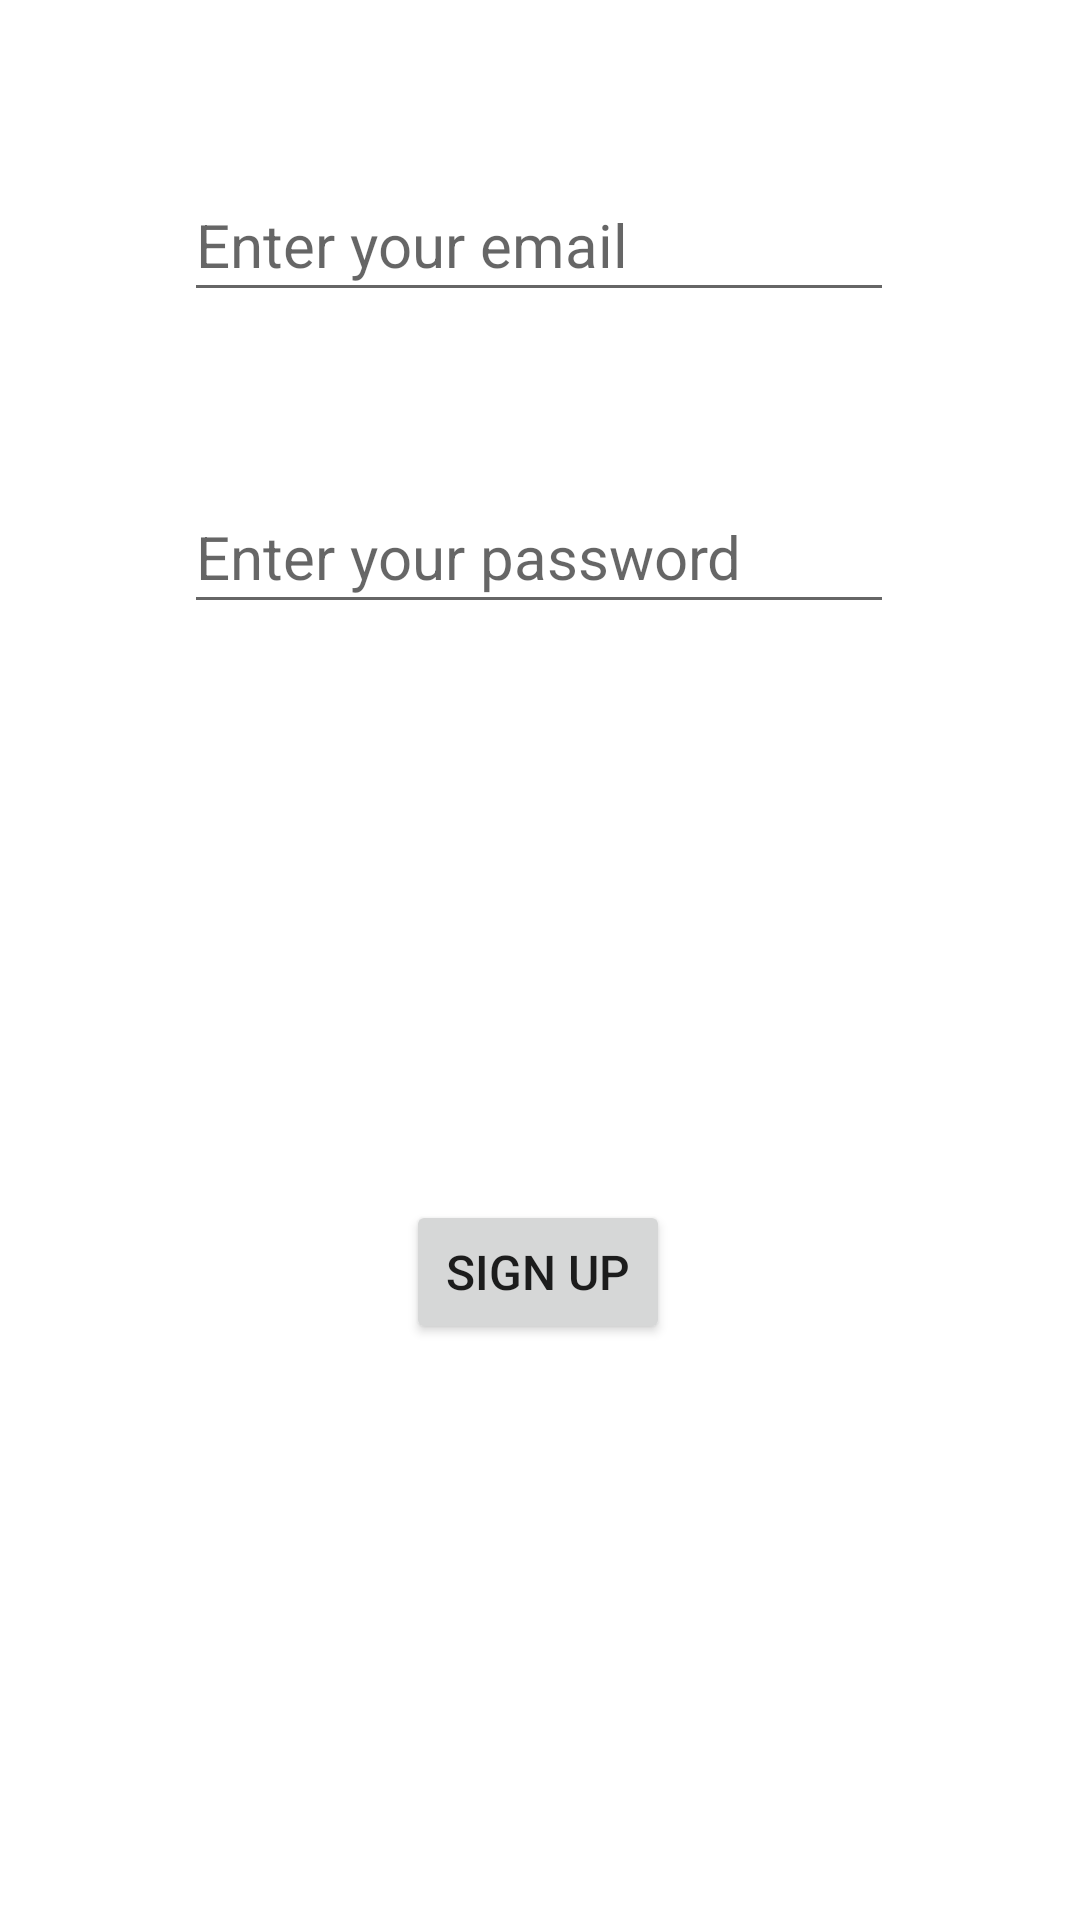

This screen was rendered from an Android layout file. Write that file and the resources it references.
<!-- AndroidManifest.xml: application theme Theme.SmartAlert -->
<!-- res/layout/activity_sign_up.xml -->
<?xml version="1.0" encoding="utf-8"?>
<androidx.constraintlayout.widget.ConstraintLayout xmlns:android="http://schemas.android.com/apk/res/android"
    xmlns:app="http://schemas.android.com/apk/res-auto"
    xmlns:tools="http://schemas.android.com/tools"
    android:layout_width="match_parent"
    android:layout_height="match_parent"
    tools:context=".SignUp">

    <EditText
        android:id="@+id/editTextTextPersonName4"
        android:layout_width="wrap_content"
        android:layout_height="wrap_content"
        android:layout_marginTop="160dp"
        android:ems="10"
        android:hint="@string/enter_your_password"
        android:importantForAutofill="no"
        android:inputType="textPersonName"
        android:minHeight="48dp"
        android:textSize="20sp"
        app:layout_constraintEnd_toEndOf="parent"
        app:layout_constraintHorizontal_bias="0.497"
        app:layout_constraintStart_toStartOf="parent"
        app:layout_constraintTop_toTopOf="parent" />

    <EditText
        android:id="@+id/editTextTextPersonName"
        android:layout_width="wrap_content"
        android:layout_height="wrap_content"
        android:layout_marginTop="56dp"
        android:ems="10"
        android:hint="@string/enter_your_email"
        android:importantForAutofill="no"
        android:inputType="textPersonName"
        android:minHeight="48dp"
        android:textSize="20sp"
        app:layout_constraintEnd_toEndOf="parent"
        app:layout_constraintHorizontal_bias="0.497"
        app:layout_constraintStart_toStartOf="parent"
        app:layout_constraintTop_toTopOf="parent" />

    <Button
        android:id="@+id/button"
        android:layout_width="wrap_content"
        android:layout_height="wrap_content"
        android:layout_marginTop="192dp"
        android:onClick="signup"
        android:text="@string/sign_up"
        android:textSize="16sp"
        app:layout_constraintEnd_toEndOf="parent"
        app:layout_constraintHorizontal_bias="0.498"
        app:layout_constraintStart_toStartOf="parent"
        app:layout_constraintTop_toBottomOf="@+id/editTextTextPersonName4" />
</androidx.constraintlayout.widget.ConstraintLayout>
<!-- resources referenced by this layout -->
<resources>
  <string name="enter_your_email">Enter your email</string>
  <string name="enter_your_password">Enter your password</string>
  <string name="sign_up">Sign Up</string>
  <style name="Theme.SmartAlert" parent="Theme.MaterialComponents.DayNight.DarkActionBar">
          
          <item name="colorPrimary">@color/purple_500</item>
          <item name="colorPrimaryVariant">@color/purple_700</item>
          <item name="colorOnPrimary">@color/white</item>
          
          <item name="colorSecondary">@color/teal_200</item>
          <item name="colorSecondaryVariant">@color/teal_700</item>
          <item name="colorOnSecondary">@color/black</item>
          
          <item name="android:statusBarColor">?attr/colorPrimaryVariant</item>
          
      </style>
  <!-- not gathered from this repository: default colours our renderer supplied (Android Studio template values) -->
  <color name="purple_500">#FF6200EE</color>
  <color name="purple_700">#FF3700B3</color>
  <color name="teal_200">#FF03DAC5</color>
  <color name="teal_700">#FF018786</color>
  <color name="black">#FF000000</color>
  <color name="white">#FFFFFFFF</color>
</resources>
